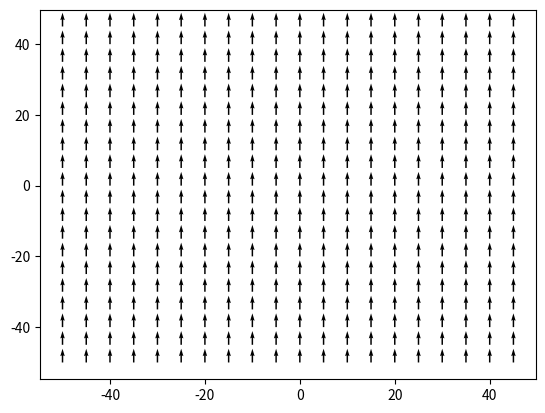
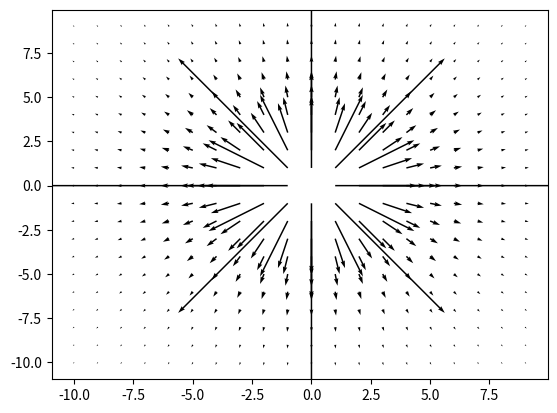
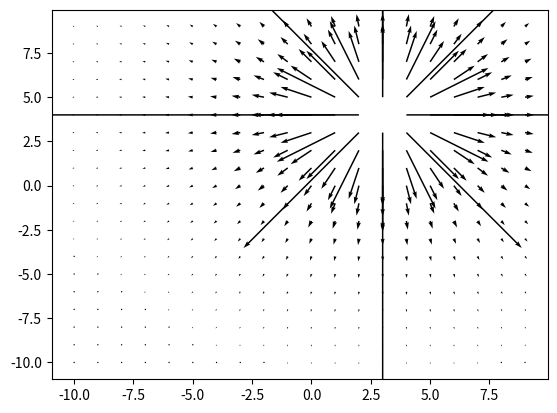
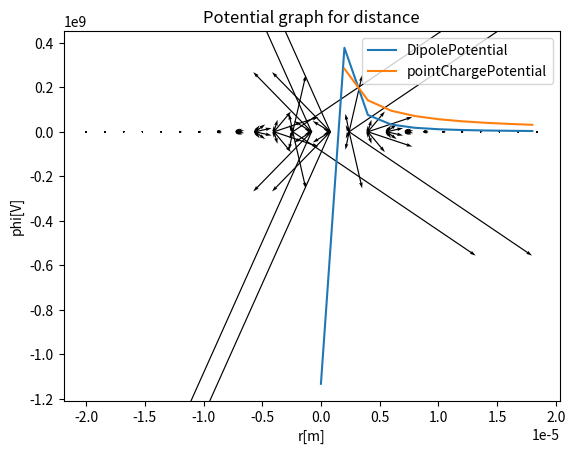
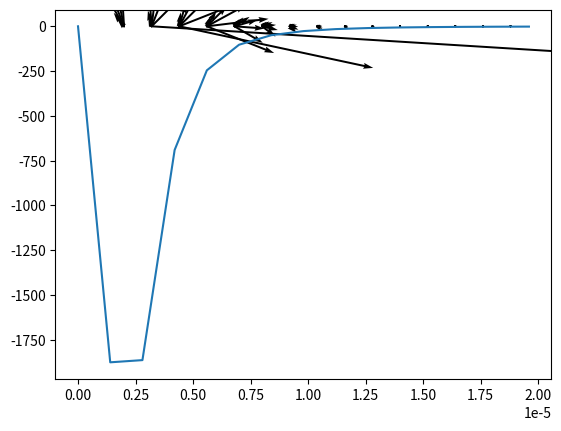

Generate these figures, in order, with matplotlib:
import matplotlib.pyplot as plt
import numpy as np

"""
PART A 1-3
"""
x = np.arange(-50,50,5) #setting a range for x values
y = np.arange(-50,50,5) #setting a range for y values

X,Y = np.meshgrid(x, y) #creating a grid for x and y values

u = 0 #setting the direction for x axis
v = 1 #setting the direction for y axis

fig, ax = plt.subplots() #creating the figure

ax.quiver(X,Y,u,v) 

plt.show()

"""
PART A 4-7
"""
def pointChargeFieldAt0(x, y):
    try:
        rSquared = x**2 + y**2
        k = 8.988 * (10**9)
        q = 63 * (10**-9)
        denom = rSquared**1.5
        resultX = (k*q*x)/denom
        resultY = (k*q*y)/denom
        return (resultX, resultY)
    except ZeroDivisionError:
        return (0,0)

x = np.arange(-10,10,1) #setting a range for x values
y = np.arange(-10,10,1) #setting a range for y values

X,Y = np.meshgrid(x, y) #creating a grid for x and y values

u,v = pointChargeFieldAt0(X, Y)

fig, ax = plt.subplots() #creating the figure

ax.quiver(X,Y,u,v)

plt.show()

"""
PART A 8
"""
def pointChargeFieldAtAB(x, y, a, b):
    try:
        rSquared = (x-a)**2 + (y-b)**2
        k = 8.988 * (10**9)
        q = 63 * (10**-9)
        denom = rSquared**1.5
        resultX = (k*q*(x-a))/denom
        resultY = (k*q*(y-b))/denom
        return (resultX, resultY)
    except ZeroDivisionError:
        return (0,0)

x = np.arange(-10,10,1) #setting a range for x values
y = np.arange(-10,10,1) #setting a range for y values

X,Y = np.meshgrid(x, y) #creating a grid for x and y values

u,v = pointChargeFieldAtAB(X, Y, 3, 4)

fig, ax = plt.subplots() #creating the figure

ax.quiver(X,Y,u,v)

plt.show()
    
"""
PART B 2
"""
def electricDipoleField(x, y, d):
    x1,y1 = pointChargeFieldAtAB(x, y, d/2, 0)
    x2,y2 = pointChargeFieldAtAB(x, y, -d/2, 0)
    resultX = x1 - x2
    resultY = y1 - y2
    return (resultX, resultY)

"""
PART B 3-4
"""
d = 2 * (10**-6)
x = np.arange(-10*d,10*d,0.8*d) #setting a range for x values
y = np.arange(-10*d,10*d,0.8*d) #setting a range for y values

X,Y = np.meshgrid(x, y) #creating a grid for x and y values

u,v = electricDipoleField(X, Y, d)

fig, ax = plt.subplots() #creating the figure

ax.quiver(X,Y,u,v)

plt.show()

"""
PART B 5
"""
# contour(X,Y,Z) - potential lines

"""
PART B 7
"""
def electricDipolePotential(r, d):
    p1 = pointChargePotential(r - d/2)
    p2 = pointChargePotential(r + d/2)
    return p1-p2

"""
PART B 8
""" 
def pointChargePotential(r):
    try:
        k = 8.988 * (10**9)
        q = 63 * (10**-9)
        point = (k*q)/r
        return point
    except ZeroDivisionError:
        return (0,0)

"""
PART B 9
"""
d = 2 * (10**-6)
r = np.arange(0, 10*d, d) 

plt.plot(r, electricDipolePotential(r, d), label="DipolePotential")
plt.plot(r, pointChargePotential(r), label="pointChargePotential")

plt.title("Potential graph for distance")
plt.xlabel("r[m]")
plt.ylabel("phi[V]")
plt.legend()

plt.show()

"""
PART C 3
"""
def imageCharge(x, y):
    try:
        d = 2 * (10**-6)
        k = 8.988 * (10**9)
        q = 63 * (10**-9)
        e1x, e1y = pointChargeFieldAtAB(x, y, d, d)
        e2x, e2y = pointChargeFieldAtAB(x, y, -d, d)
        e3x, e3y = pointChargeFieldAtAB(x, y, -d, -d)
        e4x, e4y = pointChargeFieldAtAB(x, y, d, -d)
        resultX = e1x - e2x + e3x - e4x
        resultY = e1y - e2y + e3y - e4y
        return (resultX, resultY)
    except ZeroDivisionError:
        return (0,0)

d = 2 * (10**-6)
x = np.arange(d,10*d,0.6*d) #setting a range for x values
y = np.arange(d,10*d,0.6*d) #setting a range for y values

X,Y = np.meshgrid(x, y) #creating a grid for x and y values

u,v = imageCharge(X, Y)

fig, ax = plt.subplots() #creating the figure

ax.quiver(X,Y,u,v)

plt.show()

"""
PART C 5
"""
def chargeDensity(y):
    d = 2 * (10**-6)
    q = 63 * (10**-9)
    pi = 3.14
    a = (q*d)/(2*pi)
    bDenom = (d**2 + ((y+d)**2))**1.5
    cDenom = (d**2 + ((y-d)**2))**1.5
    return a*((1/bDenom)-(1/cDenom))

"""
PART C 6
"""
d = 2 * (10**-6)
y = np.arange(0, 10*d, 0.7*d) #setting a range for x values
plt.plot(y, chargeDensity(y)) #creating the figure
plt.show()
